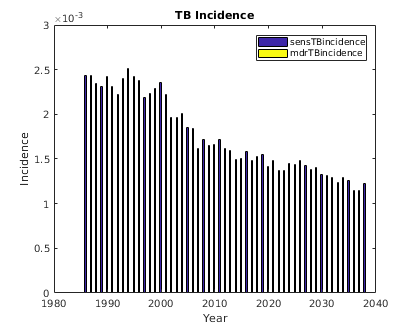

The table this chart was drawn from, first rows:
sensTBincidence, mdrTBincidence, numAlive, , 
50, 0, 20177
62, 0, 20593
62, 0, 21014
61, 0, 21440
55, 0, 21871
52, 0, 22309
47, 0, 22754
45, 0, 23209
54, 0, 23682
40, 0, 24154
36, 0, 24644
42, 0, 25130
26, 0, 25639
32, 0, 26151
34, 0, 26692
34, 0, 27215
44, 0, 27769
49, 0, 28326
49, 0, 28895
54, 0, 29475
50, 0, 30063
52, 0, 30676
52, 0, 31278
49, 0, 31926
55, 0, 32571
45, 0, 33220
53, 0, 33893
61, 0, 34572
49, 0, 35272
43, 0, 35982
67, 0, 36703
53, 0, 37437
76, 0, 38196
61, 0, 38981
60, 0, 39752
76, 0, 40551
76, 0, 41379
93, 0, 42225
81, 0, 43073
76, 0, 43936
104, 0, 44813
84, 0, 45728
91, 0, 46657
97, 0, 47586
85, 0, 48548
103, 0, 49536
112, 0, 50539
103, 0, 51559
119, 0, 52594
113, 0, 53656
127, 0, 54751
133, 0, 55837
124, 0, 56959
130, 0, 58127
137, 0, 59302
148, 0, 60509
153, 0, 61732
144, 0, 62977
158, 0, 64251
150, 0, 65545
... 112 more rows
